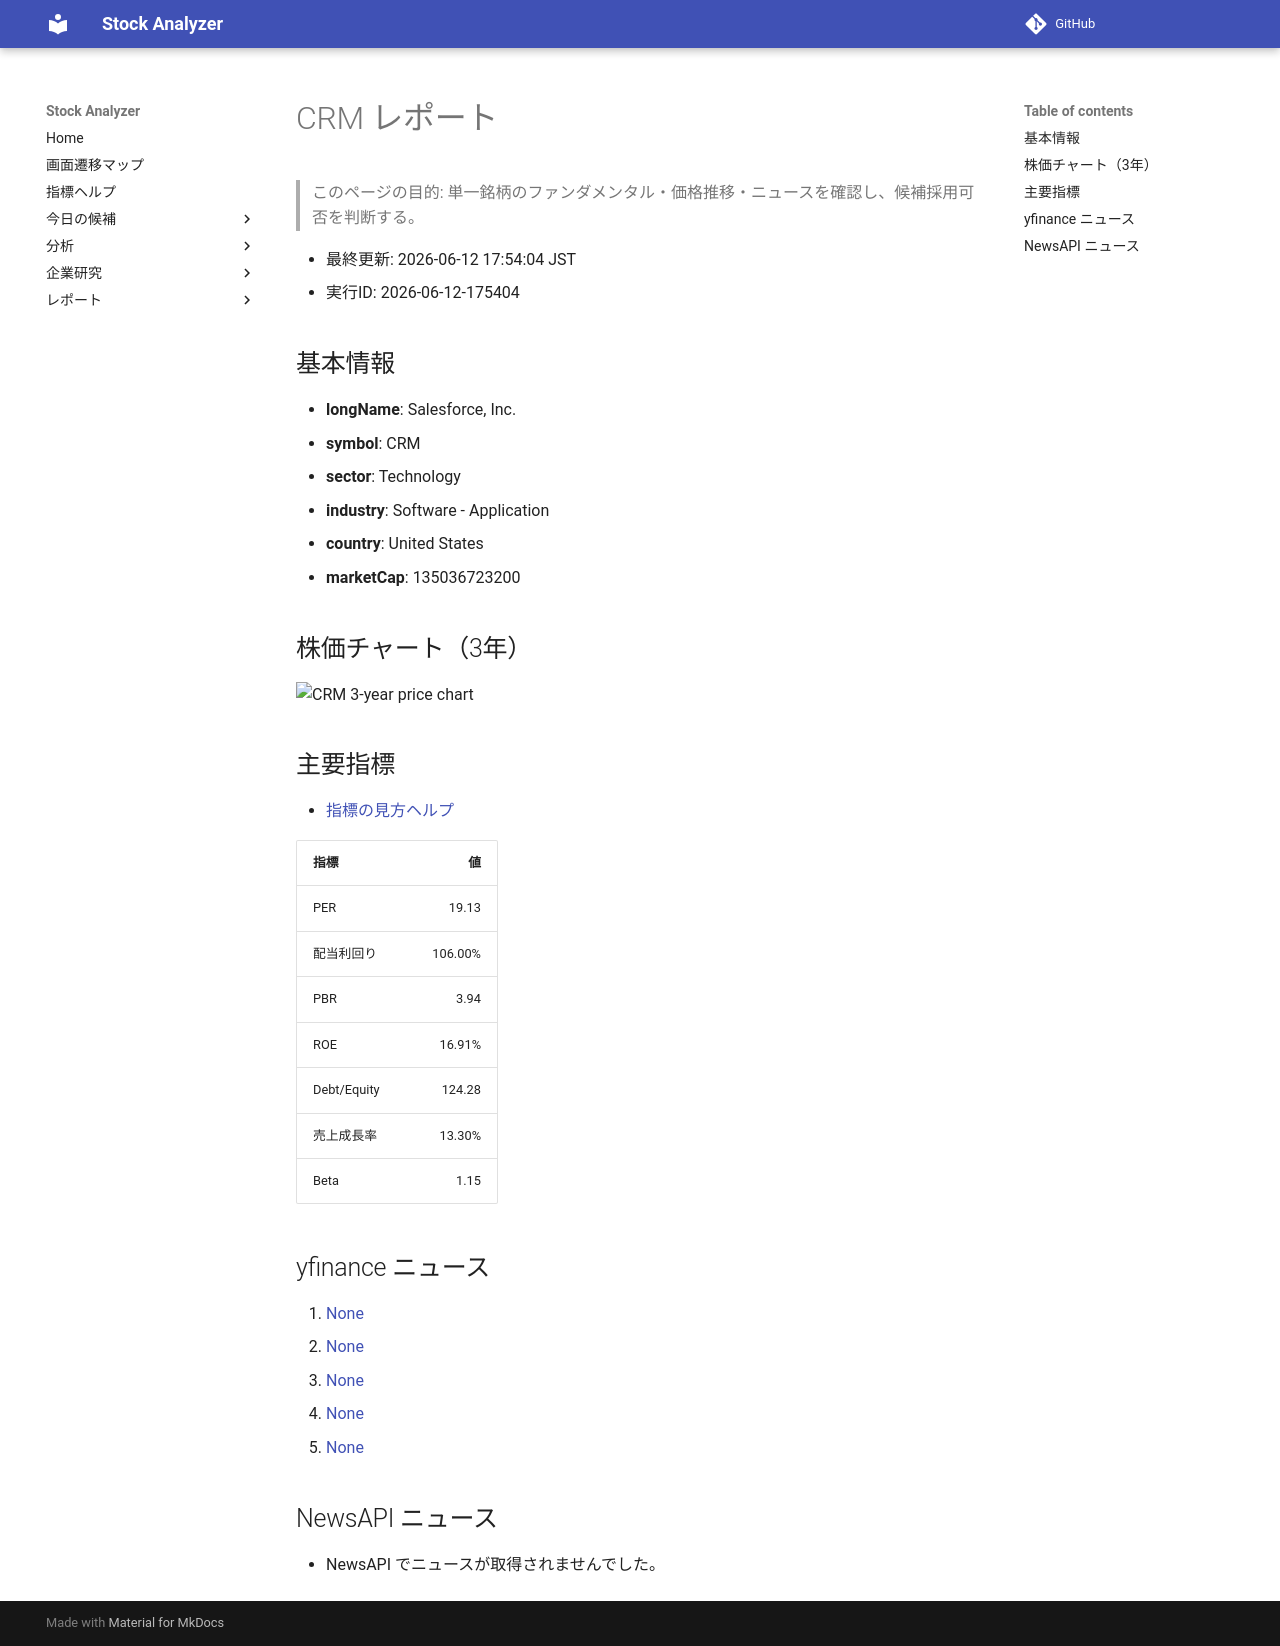

repository: Yumi-note/Making-APP · page: reports/2026-06-12/175404/CRM/index.html · generator: mkdocs

# CRM レポート

> このページの目的: 単一銘柄のファンダメンタル・価格推移・ニュースを確認し、候補採用可否を判断する。

- 最終更新: 2026-06-12 17:54:04 JST
- 実行ID: 2026-06-12-175404

## 基本情報

- **longName**: Salesforce, Inc.
- **symbol**: CRM
- **sector**: Technology
- **industry**: Software - Application
- **country**: United States
- **marketCap**: 135036723200

## 株価チャート（3年）

![CRM 3-year price chart](CRM_3y.png)

## 主要指標

- [指標の見方ヘルプ](../../../../indicators.md)

| 指標 | 値 |
|---|---:|
| PER | 19.13 |
| 配当利回り | 106.00% |
| PBR | 3.94 |
| ROE | 16.91% |
| Debt/Equity | 124.28 |
| 売上成長率 | 13.30% |
| Beta | 1.15 |

## yfinance ニュース

1. [None](None)
2. [None](None)
3. [None](None)
4. [None](None)
5. [None](None)

## NewsAPI ニュース

- NewsAPI でニュースが取得されませんでした。
